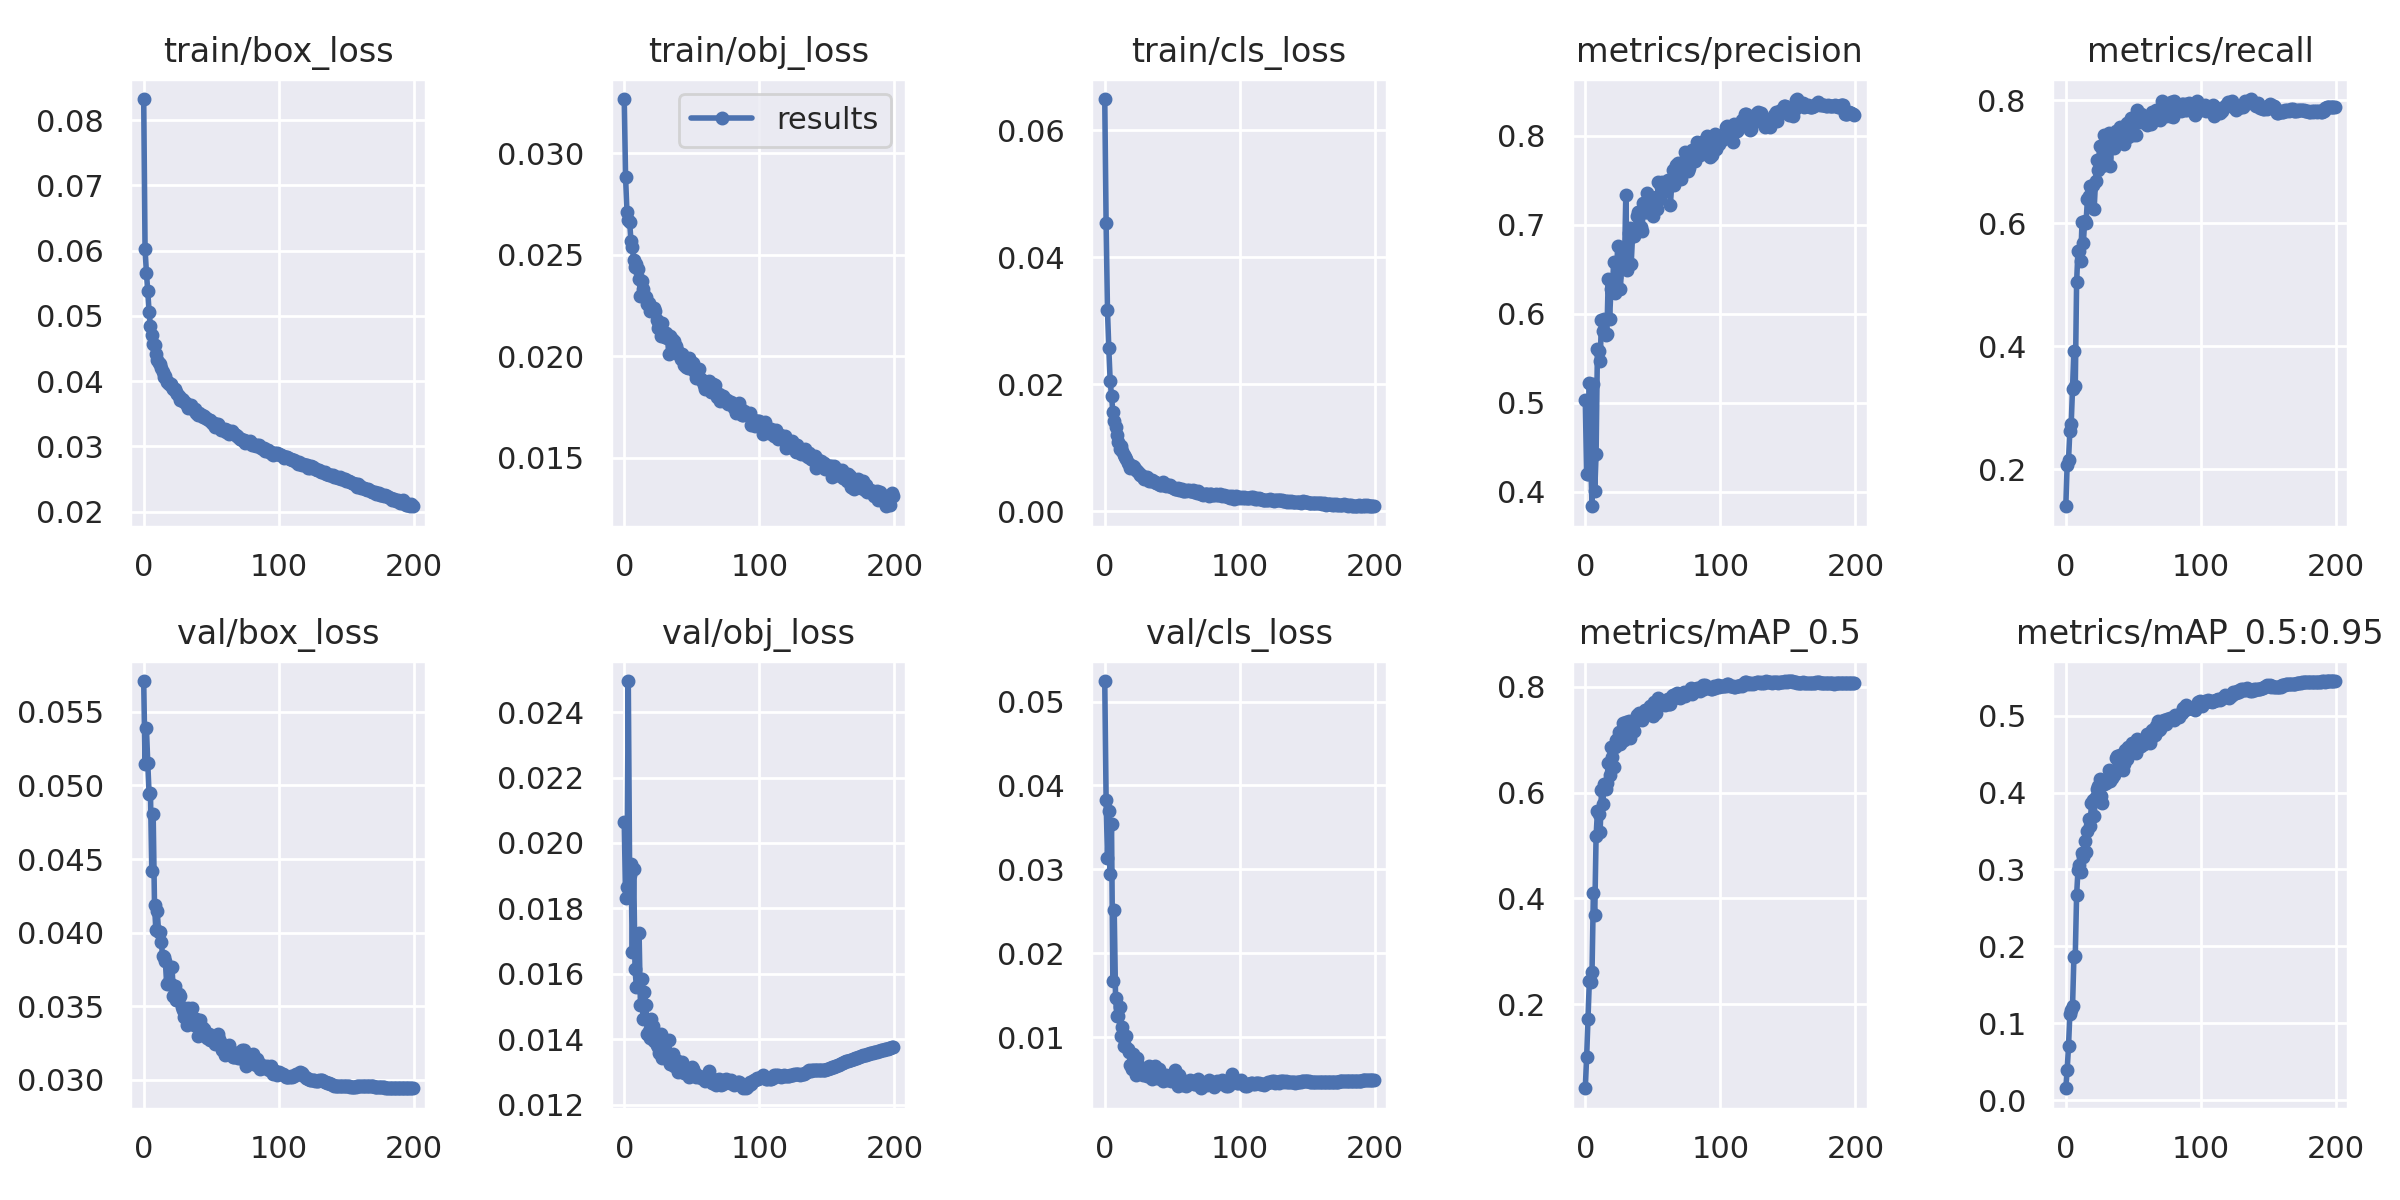

Data behind this chart, as committed beside it:
epoch, train/box_loss, train/obj_loss, train/cls_loss, metrics/precision, metrics/recall, metrics/mAP_0.5, metrics/mAP_0.5:0.95, val/box_loss, val/obj_loss, val/cls_loss, x/lr0, x/lr1, x/lr2
0, 0.08324, 0.03268, 0.06494, 0.503, 0.1399, 0.04095, 0.01552, 0.05709, 0.02065, 0.05244, 0.07032, 0.003298, 0.003298
1, 0.06025, 0.02882, 0.04541, 0.4202, 0.2075, 0.09975, 0.03912, 0.05146, 0.01833, 0.0383, 0.04029, 0.006598, 0.006598
2, 0.05664, 0.02713, 0.03173, 0.4199, 0.215, 0.1717, 0.06981, 0.05393, 0.01866, 0.03137, 0.01022, 0.009865, 0.009865
3, 0.05377, 0.02673, 0.02564, 0.5218, 0.2621, 0.2436, 0.1122, 0.05153, 0.02495, 0.03699, 0.009851, 0.009851, 0.009851
4, 0.05058, 0.02662, 0.02054, 0.4365, 0.2742, 0.242, 0.1171, 0.04939, 0.01903, 0.02941, 0.009851, 0.009851, 0.009851
5, 0.04846, 0.02568, 0.01818, 0.3836, 0.3313, 0.2615, 0.123, 0.04947, 0.01936, 0.03541, 0.009802, 0.009802, 0.009802
6, 0.04711, 0.02541, 0.01556, 0.5209, 0.3919, 0.4104, 0.1858, 0.04421, 0.01665, 0.01673, 0.009753, 0.009753, 0.009753
7, 0.04572, 0.02475, 0.01414, 0.4008, 0.3355, 0.3678, 0.1876, 0.04806, 0.0192, 0.0251, 0.009703, 0.009703, 0.009703
8, 0.04549, 0.0244, 0.01321, 0.4422, 0.5037, 0.5176, 0.2666, 0.04187, 0.01614, 0.01463, 0.009654, 0.009654, 0.009654
9, 0.04419, 0.02457, 0.01205, 0.5602, 0.5553, 0.5642, 0.2989, 0.04018, 0.0156, 0.01252, 0.009604, 0.009604, 0.009604
10, 0.04325, 0.02432, 0.01084, 0.5581, 0.5544, 0.5604, 0.3061, 0.04148, 0.01563, 0.01255, 0.009555, 0.009555, 0.009555
11, 0.0427, 0.02382, 0.009806, 0.5469, 0.5393, 0.5258, 0.2964, 0.04007, 0.01724, 0.01362, 0.009505, 0.009505, 0.009505
12, 0.04267, 0.02299, 0.01024, 0.5925, 0.6016, 0.6052, 0.3208, 0.04006, 0.01505, 0.01014, 0.009456, 0.009456, 0.009456
13, 0.04196, 0.0237, 0.009413, 0.5805, 0.5684, 0.5793, 0.3167, 0.03936, 0.01583, 0.01118, 0.009406, 0.009406, 0.009406
14, 0.04141, 0.02331, 0.008818, 0.5945, 0.6044, 0.6163, 0.3375, 0.03842, 0.01463, 0.008966, 0.009357, 0.009357, 0.009357
15, 0.04065, 0.023, 0.008488, 0.5764, 0.601, 0.6064, 0.3232, 0.03832, 0.01543, 0.009001, 0.009307, 0.009307, 0.009307
16, 0.04081, 0.02291, 0.008255, 0.5778, 0.6389, 0.6184, 0.3498, 0.03809, 0.01505, 0.01013, 0.009258, 0.009258, 0.009258
17, 0.03992, 0.02256, 0.007504, 0.6388, 0.6444, 0.6553, 0.3661, 0.0365, 0.01417, 0.008583, 0.009208, 0.009208, 0.009208
18, 0.03987, 0.02264, 0.007452, 0.5937, 0.6603, 0.6327, 0.356, 0.03658, 0.01426, 0.008249, 0.009158, 0.009158, 0.009158
19, 0.03948, 0.02223, 0.006809, 0.6276, 0.6596, 0.6869, 0.3862, 0.03649, 0.01403, 0.006725, 0.009109, 0.009109, 0.009109
20, 0.03951, 0.02229, 0.007018, 0.624, 0.6622, 0.6666, 0.3905, 0.0365, 0.01463, 0.006234, 0.009059, 0.009059, 0.009059
21, 0.03915, 0.0223, 0.007116, 0.6584, 0.6238, 0.6477, 0.3692, 0.03764, 0.01439, 0.00796, 0.00901, 0.00901, 0.00901
22, 0.03876, 0.02239, 0.006983, 0.6233, 0.6679, 0.6856, 0.3944, 0.03567, 0.01395, 0.007589, 0.00896, 0.00896, 0.00896
23, 0.03884, 0.02225, 0.00654, 0.641, 0.703, 0.6984, 0.4047, 0.03639, 0.01419, 0.0055, 0.008911, 0.008911, 0.008911
24, 0.0384, 0.0218, 0.006367, 0.676, 0.687, 0.7024, 0.4088, 0.03546, 0.01384, 0.00747, 0.008861, 0.008861, 0.008861
25, 0.03798, 0.0214, 0.006068, 0.6561, 0.7251, 0.7148, 0.4175, 0.03546, 0.01376, 0.00655, 0.008812, 0.008812, 0.008812
26, 0.03776, 0.02147, 0.00575, 0.6279, 0.6986, 0.6911, 0.3949, 0.03585, 0.01359, 0.006182, 0.008762, 0.008762, 0.008762
27, 0.03716, 0.02101, 0.005682, 0.6579, 0.6928, 0.698, 0.3869, 0.03568, 0.01416, 0.006106, 0.008713, 0.008713, 0.008713
28, 0.03728, 0.02164, 0.005424, 0.6629, 0.7438, 0.7312, 0.4106, 0.03498, 0.01341, 0.005538, 0.008663, 0.008663, 0.008663
29, 0.03704, 0.02098, 0.005079, 0.6523, 0.7035, 0.7001, 0.4124, 0.03477, 0.01375, 0.006195, 0.008614, 0.008614, 0.008614
30, 0.03674, 0.02093, 0.005423, 0.733, 0.7067, 0.7337, 0.4118, 0.03427, 0.01362, 0.005685, 0.008564, 0.008564, 0.008564
31, 0.03667, 0.02112, 0.005354, 0.6487, 0.7286, 0.7214, 0.4194, 0.03442, 0.0136, 0.005377, 0.008515, 0.008515, 0.008515
32, 0.03628, 0.0209, 0.005132, 0.6912, 0.747, 0.7349, 0.4287, 0.03374, 0.01342, 0.00547, 0.008466, 0.008466, 0.008466
33, 0.03585, 0.02011, 0.004799, 0.6964, 0.6931, 0.7038, 0.415, 0.0349, 0.01399, 0.006508, 0.008416, 0.008416, 0.008416
34, 0.03619, 0.02098, 0.004775, 0.6564, 0.7299, 0.715, 0.4195, 0.03439, 0.01325, 0.005361, 0.008367, 0.008367, 0.008367
35, 0.03641, 0.02086, 0.004853, 0.6879, 0.7304, 0.7282, 0.424, 0.03442, 0.01344, 0.004951, 0.008317, 0.008317, 0.008317
36, 0.03585, 0.02051, 0.004798, 0.6876, 0.7218, 0.7168, 0.4233, 0.03489, 0.01355, 0.005557, 0.008268, 0.008268, 0.008268
37, 0.03551, 0.02074, 0.004598, 0.6924, 0.7493, 0.7376, 0.4454, 0.03376, 0.01318, 0.00656, 0.008218, 0.008218, 0.008218
38, 0.03567, 0.0205, 0.004396, 0.7098, 0.7386, 0.7462, 0.4472, 0.03396, 0.01336, 0.005283, 0.008169, 0.008169, 0.008169
39, 0.03516, 0.02033, 0.004361, 0.7143, 0.7495, 0.7447, 0.4437, 0.03414, 0.01332, 0.005148, 0.008119, 0.008119, 0.008119
40, 0.03473, 0.02012, 0.004318, 0.7138, 0.7564, 0.7494, 0.4485, 0.033, 0.01299, 0.006174, 0.00807, 0.00807, 0.00807
41, 0.03514, 0.02011, 0.004143, 0.6973, 0.7541, 0.7488, 0.4396, 0.03367, 0.01313, 0.005126, 0.00802, 0.00802, 0.00802
42, 0.03482, 0.01987, 0.004111, 0.6926, 0.7477, 0.7373, 0.4298, 0.03404, 0.01303, 0.004995, 0.007971, 0.007971, 0.007971
43, 0.03488, 0.02011, 0.004637, 0.724, 0.7289, 0.744, 0.4376, 0.03361, 0.01331, 0.00477, 0.007921, 0.007921, 0.007921
44, 0.03447, 0.01959, 0.004177, 0.7146, 0.7582, 0.756, 0.4559, 0.03313, 0.01297, 0.005404, 0.007872, 0.007872, 0.007872
45, 0.03462, 0.01967, 0.004008, 0.7149, 0.7623, 0.7503, 0.4436, 0.03348, 0.013, 0.005473, 0.007822, 0.007822, 0.007822
46, 0.03438, 0.01947, 0.004163, 0.7353, 0.7399, 0.7536, 0.4587, 0.03302, 0.01304, 0.004908, 0.007772, 0.007772, 0.007772
47, 0.03423, 0.01942, 0.004116, 0.7299, 0.7435, 0.7507, 0.45, 0.03286, 0.01309, 0.005198, 0.007723, 0.007723, 0.007723
48, 0.03404, 0.01989, 0.004055, 0.7288, 0.771, 0.7641, 0.461, 0.03314, 0.01286, 0.005243, 0.007673, 0.007673, 0.007673
49, 0.03409, 0.01961, 0.003755, 0.7268, 0.752, 0.758, 0.4638, 0.03273, 0.01296, 0.004817, 0.007624, 0.007624, 0.007624
50, 0.03379, 0.01943, 0.003872, 0.7101, 0.7438, 0.7454, 0.4537, 0.03281, 0.01316, 0.005189, 0.007574, 0.007574, 0.007574
51, 0.03345, 0.01965, 0.003602, 0.7276, 0.768, 0.7704, 0.4601, 0.03279, 0.01308, 0.005034, 0.007525, 0.007525, 0.007525
52, 0.03356, 0.01929, 0.00354, 0.7313, 0.7441, 0.7512, 0.4512, 0.03291, 0.013, 0.006101, 0.007476, 0.007476, 0.007476
53, 0.03303, 0.01891, 0.003416, 0.7179, 0.7847, 0.7734, 0.47, 0.03242, 0.01284, 0.005501, 0.007426, 0.007426, 0.007426
54, 0.03323, 0.01899, 0.00358, 0.7481, 0.7763, 0.7789, 0.4594, 0.03256, 0.0129, 0.004212, 0.007377, 0.007377, 0.007377
55, 0.03344, 0.01939, 0.003355, 0.7294, 0.7652, 0.7719, 0.4642, 0.0331, 0.01288, 0.005516, 0.007327, 0.007327, 0.007327
56, 0.03319, 0.01889, 0.003442, 0.7428, 0.778, 0.769, 0.4609, 0.0328, 0.01286, 0.004989, 0.007278, 0.007278, 0.007278
57, 0.03255, 0.01889, 0.003481, 0.7483, 0.7689, 0.7699, 0.4636, 0.03247, 0.01282, 0.004879, 0.007228, 0.007228, 0.007228
58, 0.03259, 0.01872, 0.003136, 0.7405, 0.773, 0.7691, 0.4625, 0.03203, 0.01281, 0.004318, 0.007178, 0.007178, 0.007178
59, 0.03258, 0.01857, 0.003213, 0.7385, 0.7641, 0.766, 0.4669, 0.0324, 0.01281, 0.0047, 0.007129, 0.007129, 0.007129
... 140 more rows
